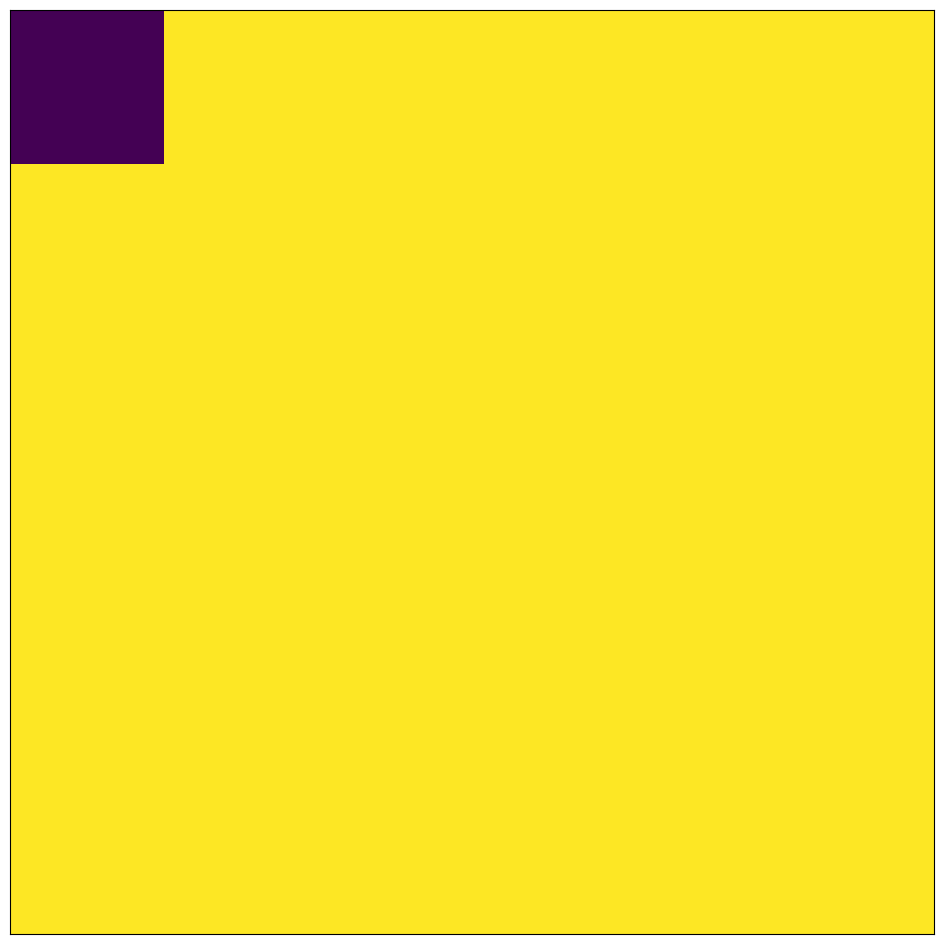

The script that saved this image:
import random
from matplotlib import pyplot as plt
import numpy as np
import copy

# Pour modéliser la propagation de rumeurs sur un réseau social, on considère un monde composé d'individus réceptives à la rumeurs, dites S.
# Le chiffre 1 correspond à une personne S, tous les individus sont de type S au tout début

#Quand t=0, S et I > 0, A = R = 0
reseau_social = [[3,1,1,1,1,1],[1,1,1,1,1,1],[1,1,1,1,1,1],[1,1,1,1,1,1],[1,1,1,1,1,1],[1,1,1,1,1,1]]

#On considère une rumeur politique, très relayée dans les réseaux sociaux selon nos recherches et expériences personnelles

#Taux transmission rumeur
Phi = 0.4
#Proba de changer de rôle
Micro = 0.5
#Proba transition I/A->R(remise en question)
Gamma = 0.3
#Proba transition S->A
Teta1 = 0.2
#Proba transition S->I
Teta2 =0.7

#S = individu Susceptible, confronté à la rumeur, représenté par 1 dans le réseau social
#A = Individu croyant/ne partangeant pas la rumeur, représenté par 2 dans le réseau social
#I = Individu croyant/partageant la rumeur, représenté par un 3 dans le réseau social
#R = Individu non-Croyant/ne partageant pas la rumeur, représenté par 4 dans le réseau social

#Visulisation du réseau social
def plot_world(world):
    """list[list[int]]->Image
    retourne un modèle graphique du monde"""
    A = world
    plt.figure(figsize=(15,12)) # (30,30) = Taille de la figure
    plt.imshow(A,cmap='viridis')
    plt.tick_params(top=False, bottom=False, right=False, left=False, labelleft=False, labelbottom=False)
    plt.show()
#Individu S = Mauve
#Individu A = Bleu
#Individu I = Vert
#Individu R = Jaune

def fonction_h(reseau,biais):
    """ list[list[int]]*int -> bool
        0<biais<1
        retourne Vrai si le biais de confirmation est atteint sinon Faux """
    #tot : int
    tot = 0
    #nbre_I : int
    nbre_I = 0
    #L : list[int]
    for L in reseau:
        #i : int
        for i in L:
            if i==3:
                nbre_I += 1
            tot += 1
    if nbre_I/tot>=biais:
        return True
    else:
        return False
#FAIRE UNE FONCTION QUI MANIPULE L'ALEATOIRE ET QUI RETOURNE SOIT 2 3 OU 4 SELON LE CHIFFRE QUI TOMBE ET LES PROBAS TETA1 et TETA2
def choix(Teta1,Teta2):
    """ int**2 -> int
        1>Teta1>0 and 1>Teta2>0
        retourne 2,3 ou 4 en fonction des probas Teta1 et Teta2 , suite à un choix aléatoire  """
    #T1 : int
    T1 = Teta1* 10
    #T2 : int
    T2 = Teta2*10 + T1
    Choix = np.random.choice(10,1,0.1)
    if Choix[0]<T1:
        return 3
    if Choix[0]>=T1 and Choix[0]<T2:
        return 2
    else:
        return 4


def partage(reseau,phi,micro,gamma,Teta1,Teta2):
    """ list[list[int]]*float**6 -> list[list[int]]
        0<phi<1 and 0<micro<1 and 0<gamma<1 and 0<Teta1<1 and 0<Teta2<1
        retourne le monde après une periode t de partage de la rumeur """
    #LR : list[list[int]]
    LR = []
    #Ligne : int
    for Ligne in range(0,6):
        LR.append([])
        #L1 : list[int]
        L1 = LR[Ligne]
        #L2 : list[int]
        L2 = reseau[Ligne]
        #Colonne : int
        for Colonne in range(0,6):
            L1.append(L2[Colonne])
            if L2[Colonne]==1:
                #L_phi : list[int]
                L_phi = np.random.choice(2,1,phi)
                if(L_phi[0]==1):
                    #h : bool
                    h = fonction_h(reseau,0.5)
                    #L_micro : list[int]
                    L_micro = np.random.choice(2,1,micro)
                    if L_micro[0]==1 or h==True:
                        L1[Colonne]=choix(Teta1,Teta2)
            else:
                if (L2[Colonne]==2 or L2[Colonne]==3) and Ligne+Colonne!=0:
                    #L_gamma : list[int]
                    L_gamma = np.random.choice(2,1,gamma)
                    if(L_gamma[0]==1):
                        L1[Colonne]=4
    return LR

def partage_tour(nbre_tour, reseau, phi,micro,gamma,Teta1,Teta2):
    """int*list[list[int]]*float**6 -> list[list[int]]
        nbre_tour>=1 and 0<phi<1 and 0<micro<1 and 0<gamma<1 and 0<Teta1<1 and 0<Teta2<1
        retourne l'état du réseau après plusieurs tours de simulations """
    #twitter : list[list[int]]
    twitter = copy.copy(reseau)
    #i : int
    for i in range(0,nbre_tour):
        twitter = partage(twitter, phi, micro, gamma, Teta1, Teta2)
    return twitter

def Viralite(reseau):
    """ list[list[int]]-> int
        retourne un indice pour déterminer la viralité de la rumeur dans le réseau social """
    nbre_de_S = 0
    tot = 0
    #L: list[int]
    for L in reseau:
        #i : int
        for i in L:
            tot =+ 1
            if(L[i]==1):
                nbre_de_S =+ 1
    return (tot - nbre_de_S)/tot

def Taille(reseau):
    nbre_de_S = 0
    tot = 0
    #L : list[int]
    for L in reseau:
        #i : int
        for i in L:
            tot =+ 1
            if(L[i]==1):
                nbre_de_S =+ 1
    return tot - nbre_de_S

#La Profondeur est proportionnel au temps passé dans l'expérience
#La Largeur est difficillement représentable dans cette simulation


test = partage_tour(10,reseau_social, Phi, Micro, Gamma, Teta1, Teta2)
plot_world(test)
